Run: headless pygame with SDL's dummy video driver; simulated clock (each Clock.tick advances the game by its frame time, no real sleeping); random seed 0; keys injected as events and as key.get_pressed() state; no mouse input; restart key RETURN tapped at the start of phases 3 and 4.
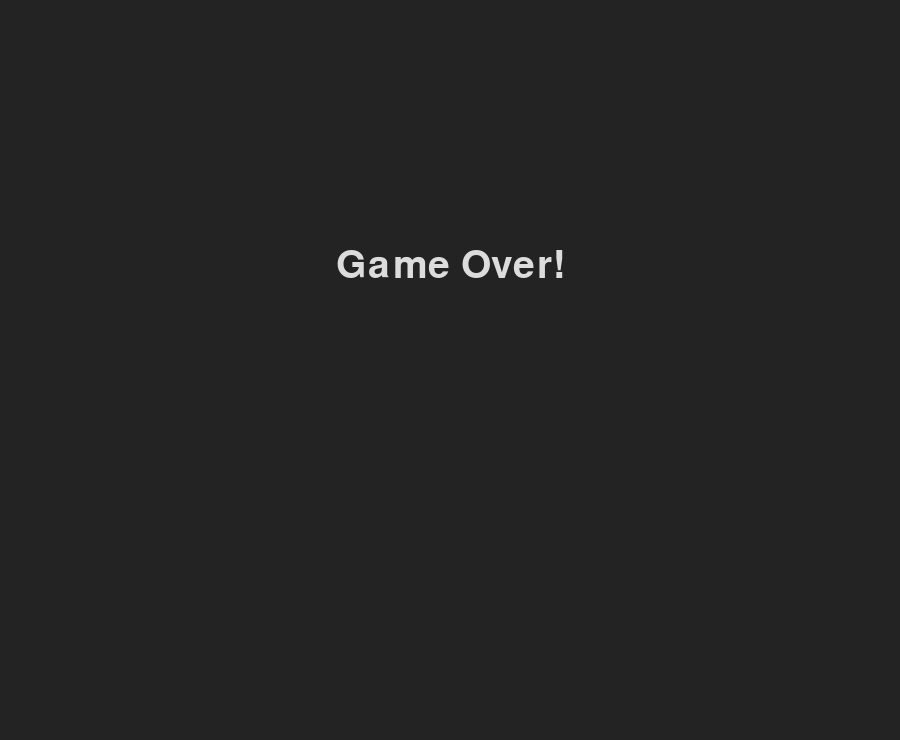
Frame 1 of 2 · flips 1–60 · no input
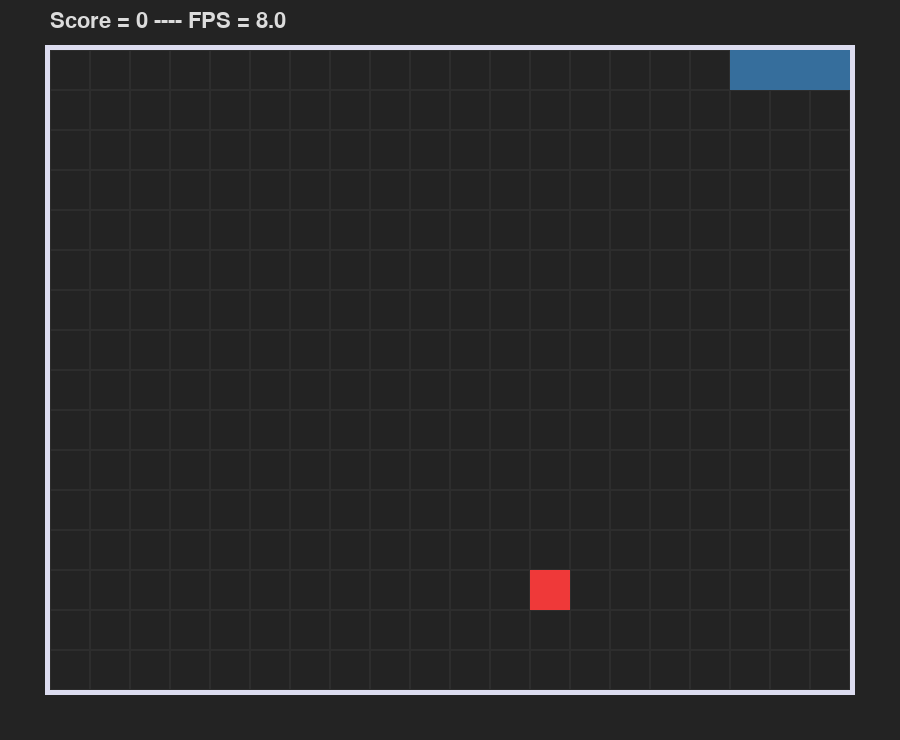
Frame 2 of 2 · flips 61–180 · tapped SPACE, RETURN · held RIGHT (→), D (game ended)

The pygame program that drew these frames:

import sys
import pygame as pg
from random import randint

# speed. the higher the fps, the faster the game
FPS = 8
# if set to true, will scale up the fps after eating a food
INCREMENT_SPEED = False
SCALE = 1.0065

# dimensions
WN: int = 20
HN: int = 16
BLOCK_SIZE = 40

PD = 50
# some padding outside the walls of the game. lower values might not allow
# the score text to have enough space!
WIDTH = WN * BLOCK_SIZE + 2*PD
HEIGHT = HN * BLOCK_SIZE + 2*PD

# snake
# this will determine the shape of the pixels, either round or square-shaped
# uncomment the one you desire
SHAPE = 'square'
#SHAPE = 'circle'

INITIAL_SIZE = 4
# the snake's head roundness, 0 to disable
# only when SHAPE = 'square'
ROUNDNESS = BLOCK_SIZE


# colors, all in tuple format, (r, g, b)
BG_COLOR = (35, 35, 35)
SNAKE_HEAD_COLOR = (255, 204, 62)
SNAKE_COLOR = (54, 110, 156)
GRID_COLOR = (45, 45, 45)
WALL_COLOR = (220, 220, 240)
FOOD_COLOR = (239, 57, 57)

# fonts for texts
FONT_SIZE = 22
FONT_COLOR = (220, 220, 220)

# foods
# this will be the number of foods that will always be in the game map
NUM_FOODS = 1

# checking some parameters, to make the game more well-behaved
if NUM_FOODS >= WN * HN:
	raise ValueError(f'Number of foods should be less than {WN*HN}')
if  FPS <= 0:
	raise ValueError('FPS should be positive numbers!')
if INITIAL_SIZE >= WN-1:
	raise ValueError('Snake\'s INITIAL_SIZE is too high!')

# comment this if your screen is big enough
if WIDTH > 1920 or HEIGHT > 1080:
	raise ValueError('Consider reducing WN and HN or BLOCK_SIZE! Too big for most screens!')

# comment this if you wanna get dizzy :)
if FPS > 25:
	raise ValueError('Consider using a lower value for FPS.')


class Position:
	"""
	Position class that acts as coordinates in a 2d plane
	"""
	def __init__(self, x: int, y: int) -> None:
		self.x = x
		self.y = y


	def __eq__(self, other: tuple | object) -> bool:
		if isinstance(other, tuple):
			return self.astuple == other

		elif isinstance(other, Position):
			return ((self.x == other.x) and (self.y == other.y))

		return False

	def __ne__(self, other: tuple | object) -> bool:
		if isinstance(other, tuple):
			return self.astuple != other

		elif isinstance(other, Position):
			return ((self.x != other.x) or (self.y != other.y))

		return False

	@property
	def astuple(self):
		return (self.x, self.y)


	def __repr__(self) -> str:
		return str(self.astuple)


class Snake:
	"""
	Snake class that handles all the logic of a snake
	"""
	def __init__(self, init_size: int = 3) -> None:
		self.direction: str = 'r'

		# first element will be the head
		self.body: list[Position] = [
			Position(i-1, 0)
			for i in range(init_size-1, -1, -1)
		]

		# useful when growing the snake
		self._left_over: Position = self.body[-1]


	@property
	def size(self):
		return len(self.body)


	@property
	def head(self) -> Position:
		return self.body[0]


	def turn(self, dir_to_turn: str) -> None:
		if self.direction in ('u', 'd') and dir_to_turn in ('u', 'd'):
			return

		elif self.direction in ('r', 'l') and dir_to_turn in ('r', 'l'):
			return

		self.direction = dir_to_turn


	def grow(self) -> None:
		self.body.append(self._left_over)


	def move(self) -> None:
		# find out the new position of the head
		new_head = Position(*self.head.astuple)

		# remove the last body part and save it
		self._left_over = self.body.pop()


		match self.direction:
			case 'r':
				new_head.x += 1
			case 'l':
				new_head.x -= 1
			case 'd':
				new_head.y += 1
			case 'u':
				new_head.y -= 1


		# all except the first and the last Position (head and tail)
		self.body.insert(0, new_head)


	def ate_food(self, food_pos: Position | tuple) -> bool:
		return (self.head == food_pos)


	def hit_position(self, pos: Position | tuple) -> bool:
		return (pos in self.body)


	def hit_self(self) -> bool:
		return (self.head in self.body[1:])


	def __repr__(self) -> str:
		return str(self.body)


class Block:
	"""
	Block class holds the information of each grid in the snake game
	Contains information of the positions as well as styles
	"""
	def __init__(
			self,
			left: int | float,
			top: int | float,
			border: int = 0,
			size: int = BLOCK_SIZE,
			color: tuple[int, int, int] = (255, 255, 255),
			kind: str = 'blank',
			border_radius: tuple[int, int, int, int] = (0, 0, 0, 0) # (tl, tr, br, bl)
	) -> None:


		self.block: pg.Rect = pg.Rect((left, top), (size, size))
		self.color: pg.Color = pg.Color(*color)
		self.border: int = border
		self.border_radius: tuple[int, int, int, int] = border_radius

		# kind could be: 'blank', 'snake', 'head', 'food'
		self.kind: str = kind


	def __repr__(self) -> str:
		return self.kind[0]


class SnakeGame:
	def __init__(self) -> None:
		pg.init()
		self.screen = pg.display.set_mode((WIDTH, HEIGHT))
		pg.display.set_caption('Snake Game')
		self.clock = pg.time.Clock()

		self.font = pg.font.Font(pg.font.get_default_font(), FONT_SIZE)

		self.score: int = 0
		self.fps = FPS
		self.game_over = False
		self.num_foods = NUM_FOODS

		# will initialize self.world, self.snake, self.foods
		self.reset()


	def reset(self) -> None:
		# reset
		self.game_over = False
		self.score = 0

		self.world: list[list[Block]] = [
			[None for col in range(WN)] for row in range(HN)
		]

		self.snake = Snake(init_size=INITIAL_SIZE)

		self.foods: list[Position] = []
		self.generate_foods()

		self.update_world()


	def calc_border_radiuses(self) -> tuple[int, int, int, int]:
		direction = self.snake.direction

		tr = tl = br = bl = 0
		if direction == 'u':
			tr = tl = ROUNDNESS
		elif direction == 'd':
			br = bl = ROUNDNESS
		elif direction == 'r':
			tr = br = ROUNDNESS
		elif direction == 'l':
			tl = bl = ROUNDNESS

		return (tl, tr, br, bl)


	def update_world(self) -> None:
		for r in range(HN):
			for c in range(WN):
				# calculating the coordinates of each pixel/block
				left = c * BLOCK_SIZE + PD
				top = r * BLOCK_SIZE + PD

				coordinate = (c, r)
				# this seems backwards but is actually the right way
				# because r, which is rows, goes up and down -> y coordinate
				# and c, which is cols, goes right and left -> x coordinate

				if SHAPE == 'circle':
					radiuses = tuple([BLOCK_SIZE for _ in range(4)])
				elif SHAPE == 'square':
					radiuses = tuple([0 for _ in range(4)])

				if self.snake.hit_position(pos=coordinate):
					# neat trick to use ate_food method to check collision with head
					if self.snake.ate_food(coordinate):
						# the snake's head, only if want different color for the head
						# rounding the head based on the direction of snake
						if SHAPE == 'square':
							radiuses = self.calc_border_radiuses()
						self.world[r][c] = Block(left=left, top=top, color=SNAKE_HEAD_COLOR, kind='head', border_radius=radiuses)
					else: # snake body parts except the head

						self.world[r][c] = Block(left=left, top=top, color=SNAKE_COLOR, kind='snake', border_radius=radiuses)

				elif coordinate in self.foods:
					self.world[r][c] = Block(left=left, top=top, color=FOOD_COLOR, kind='food', border_radius=radiuses)

				else: # just the empty world block
					self.world[r][c] = Block(left=left, top=top, color=GRID_COLOR, border=1, kind='blank')


	def draw_world(self) -> None:
		for r in range(HN):
			for c in range(WN):
				block = self.world[r][c].block
				block_color = self.world[r][c].color
				border = self.world[r][c].border
				radiuses = self.world[r][c].border_radius

				pg.draw.rect(
					self.screen,
					color=block_color,
					rect=block,
					width=border,
					border_top_left_radius=radiuses[0],
					border_top_right_radius=radiuses[1],
					border_bottom_right_radius=radiuses[2],
					border_bottom_left_radius=radiuses[3]
				)

		# to draw the walls
		# to make the blocks near the edge of the wall the correct size
		adj = PD//10
		pg.draw.rect(
			self.screen,
			color=WALL_COLOR,
			width=5,
			rect=(PD-adj, PD-adj, WIDTH - 2*PD + 2*adj, HEIGHT - 2*PD + 2*adj) # very nasty!
		)


	def hit_wall(self) -> bool:
		out_of_x = (self.snake.head.x < 0 or self.snake.head.x >= WN)
		out_of_y = (self.snake.head.y < 0 or self.snake.head.y >= HN)

		return (out_of_x or out_of_y)


	def generate_foods(self) -> None:
		while True:
			if len(self.foods) >= self.num_foods: break

			x, y = randint(0, WN-1), randint(0, HN-1)
			p = Position(x, y)

			# this coordinate should not collide with other foods or the snake
			if self.snake.hit_position(pos=p) or (p in self.foods): continue

			self.foods.append(p)


	def is_world_full(self) -> bool:
		# check to see if there are any blank blocks in the world
		for row in self.world:
			for blk in row:
				if blk.kind == 'blank':
					return False
		return True


	def is_world_snaked(self) -> bool:
		# best function name does not exist:
		for row in self.world:
			for blk in row:
				if blk.kind not in ['head', 'snake']:
					return False

		return True


	def messg_on_game_over(self, messg: str, color = FONT_COLOR) -> None:
		pg.time.delay(1000)
		while True:
			for event in pg.event.get():
				if event.type == pg.QUIT:
					return
				if event.type == pg.KEYDOWN:
					if event.key in  [pg.K_RETURN, pg.K_KP_ENTER]:
						return


			font = pg.font.Font(pg.font.get_default_font(), int(FONT_SIZE*1.8))
			text = font.render(messg, True, color)

			self.screen.fill(BG_COLOR)
			self.screen.blit(text, (WIDTH//2 - text.get_width()//2, HEIGHT//3))
			pg.display.update()


	def step(self) -> bool:
		# 1. get user input
		# event loop
		for event in pg.event.get():
			if event.type == pg.QUIT:
				pg.quit()
				sys.exit()

			elif event.type == pg.KEYDOWN:
				if event.key == pg.K_UP:
					self.snake.turn('u')
				elif event.key == pg.K_DOWN:
					self.snake.turn('d')
				elif event.key == pg.K_LEFT:
					self.snake.turn('l')
				elif event.key == pg.K_RIGHT:
					self.snake.turn('r')

				if event.key == pg.K_KP_PLUS:
					if self.fps + 1 <= 25:
						self.fps += 1
				elif event.key == pg.K_KP_MINUS:
					if self.fps - 1 > 0:
						self.fps -= 1
				break

		# 2. snake moves
		self.snake.move()

		# 3. snake grows if ate any food
		for i, food in enumerate(self.foods):
			if self.snake.ate_food(food_pos=food):
				if INCREMENT_SPEED: self.fps *= SCALE

				self.foods.pop(i)
				self.snake.grow()

				self.score += 1

				if not self.is_world_full():
					self.generate_foods()

				# if snake ate a food, no need to continue this loop
				break


		# 4. check collisions
		if self.snake.hit_self() or self.hit_wall():
			self.game_over = True
			self.messg_on_game_over(messg='Game Over!')

		# 5. update the world
		self.update_world()

		# 6. check if the player won the game?!
		if self.is_world_snaked():
			# this will probably never happen in a real game!
			self.game_over = True # good game over!
			self.messg_on_game_over(messg='Well congrats! You won the snake game!')

		# 7. draw the whole game world and the score
		self.screen.fill(color=BG_COLOR)
		self.draw_world()

		info = self.font.render(f'Score = {self.score} ---- FPS = {self.fps:.1f}', True, FONT_COLOR)
		self.screen.blit(info, (PD, int(PD/5)))


		pg.display.update()
		self.clock.tick(self.fps)

		return self.game_over


if __name__ == '__main__':
	game: SnakeGame = SnakeGame()

	while True:
		game_over = game.step()

		if game_over:
			break

	pg.quit()
	sys.exit()
